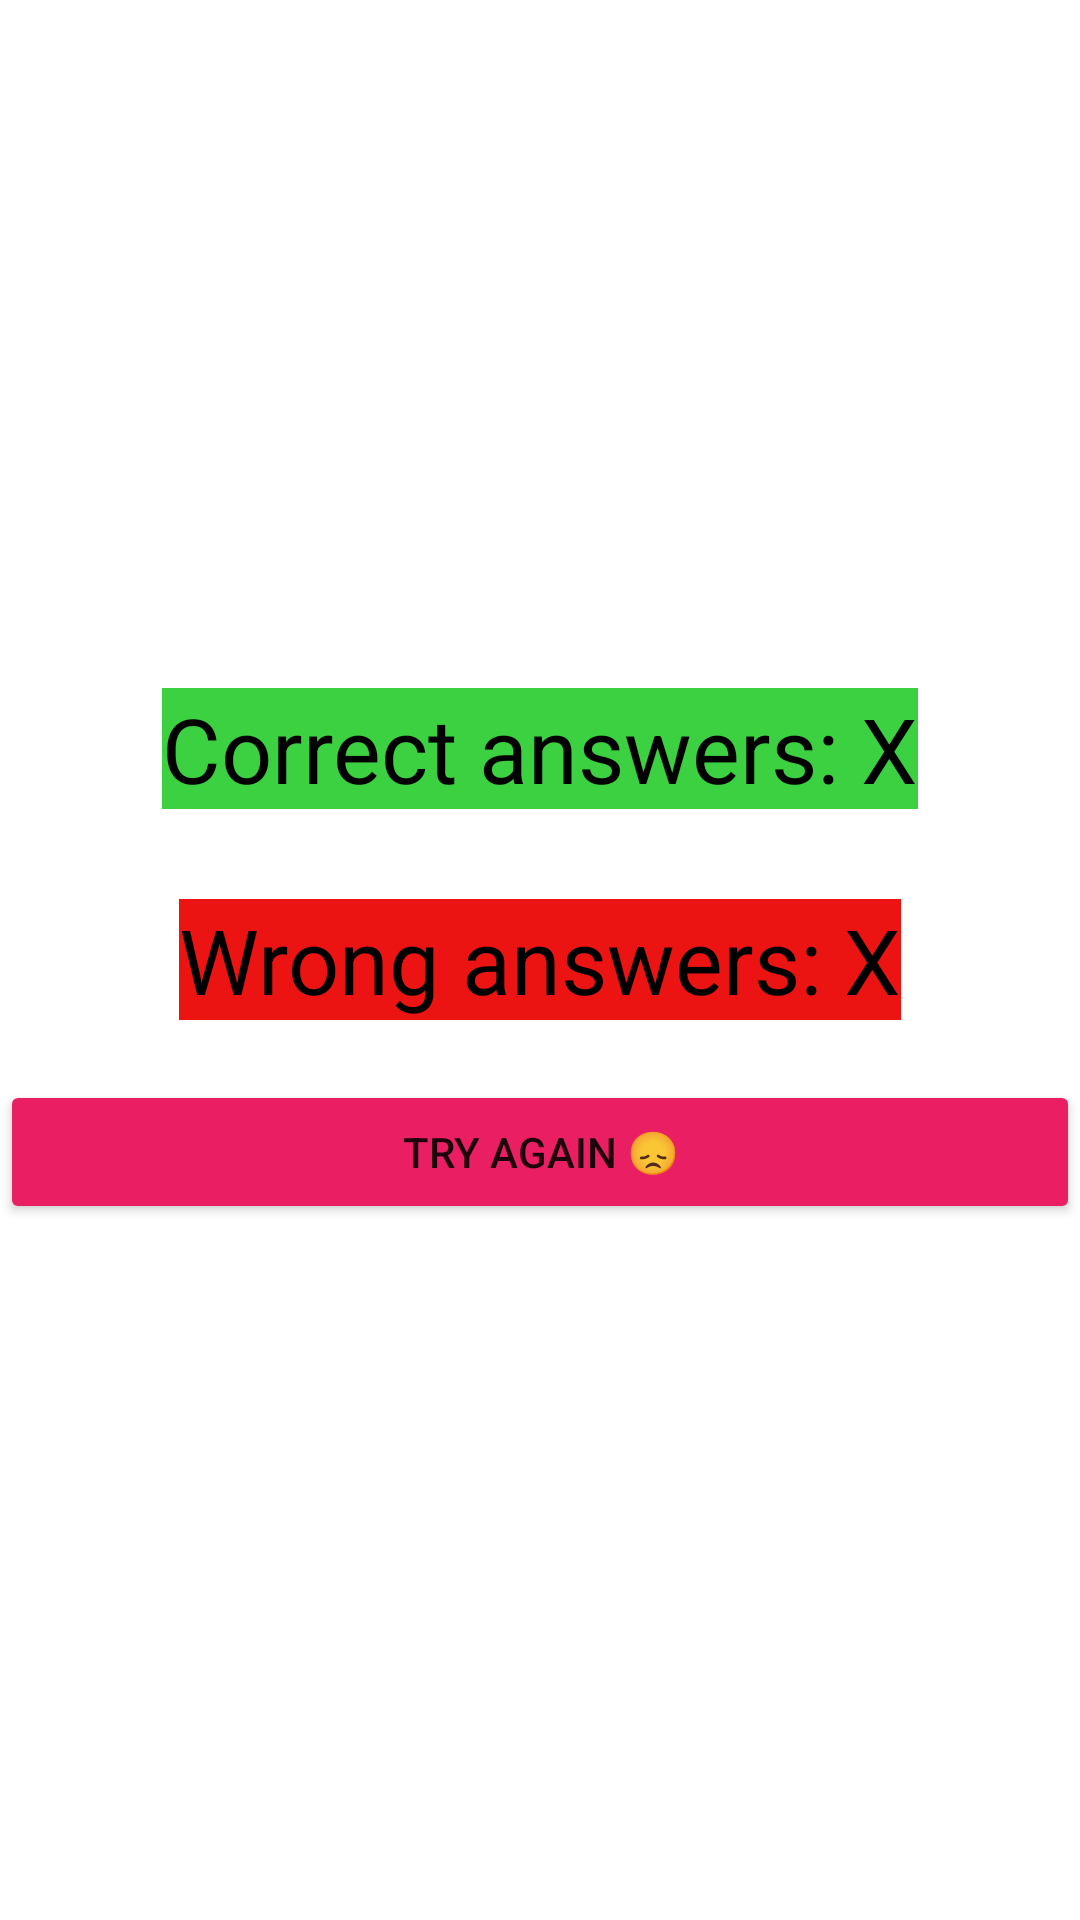

This screen was rendered from an Android layout file. Write that file and the resources it references.
<!-- AndroidManifest.xml: application theme Theme.Python_quizz -->
<!-- res/layout/activity_result1.xml -->
<?xml version="1.0" encoding="utf-8"?>

<RelativeLayout xmlns:android="http://schemas.android.com/apk/res/android"
    xmlns:app="http://schemas.android.com/apk/res-auto"
    xmlns:tools="http://schemas.android.com/tools"
    android:layout_width="match_parent"
    android:layout_height="match_parent"
    tools:context=".Result1">
    <TextView
        android:id="@+id/tv_correct_ans"
        android:layout_width="wrap_content"
        android:layout_height="wrap_content"
        android:text="@string/Correct_answer"
        android:textSize="30sp"
        android:textColor="@color/text_color"
        android:layout_above="@+id/tv_wrong_ans"
        android:layout_marginBottom="30dp"
        android:layout_centerHorizontal="true"
        android:background="@color/correct_answer"/>
    <TextView
        android:id="@+id/tv_wrong_ans"
        android:layout_width="wrap_content"
        android:layout_height="wrap_content"
        android:text="@string/wrong_answer"
        android:layout_centerInParent="true"
        android:textSize="30sp"
        android:background="@color/Wrong_answer"
        android:textColor="@color/text_color"/>


    <Button
        android:id="@+id/btn_tryagain"

        android:layout_width="match_parent"
        android:layout_height="wrap_content"
        android:text="@string/btn_tryagin"
        android:backgroundTint="@color/btn"
        android:layout_below="@+id/tv_wrong_ans"
        android:layout_marginTop="20dp"/>

</RelativeLayout>
<!-- resources referenced by this layout -->
<resources>
  <color name="Wrong_answer">#EC1313</color>
  <color name="btn">#E91E63</color>
  <color name="correct_answer">#3BD141</color>
  <color name="text_color">#000000</color>
  <string name="Correct_answer">Correct answers:      X</string>
  <string name="btn_tryagin">Try Again 😞</string>
  <string name="wrong_answer">Wrong answers:          X</string>
  <style name="Theme.Python_quizz" parent="Theme.MaterialComponents.DayNight.DarkActionBar">
          
          <item name="colorPrimary">@color/purple_500</item>
          <item name="colorPrimaryVariant">@color/purple_700</item>
          <item name="colorOnPrimary">@color/white</item>
          
          <item name="colorSecondary">@color/teal_200</item>
          <item name="colorSecondaryVariant">@color/teal_700</item>
          <item name="colorOnSecondary">@color/black</item>
          
          <item name="android:statusBarColor" tools:targetApi="l">?attr/colorPrimaryVariant</item>
          
      </style>
  <color name="purple_500">#E91E63</color>
  <color name="purple_700">#E91E63</color>
  <color name="white">#FFFFFFFF</color>
  <color name="teal_200">#FF03DAC5</color>
  <color name="teal_700">#FF018786</color>
  <color name="black">#FF000000</color>
</resources>
